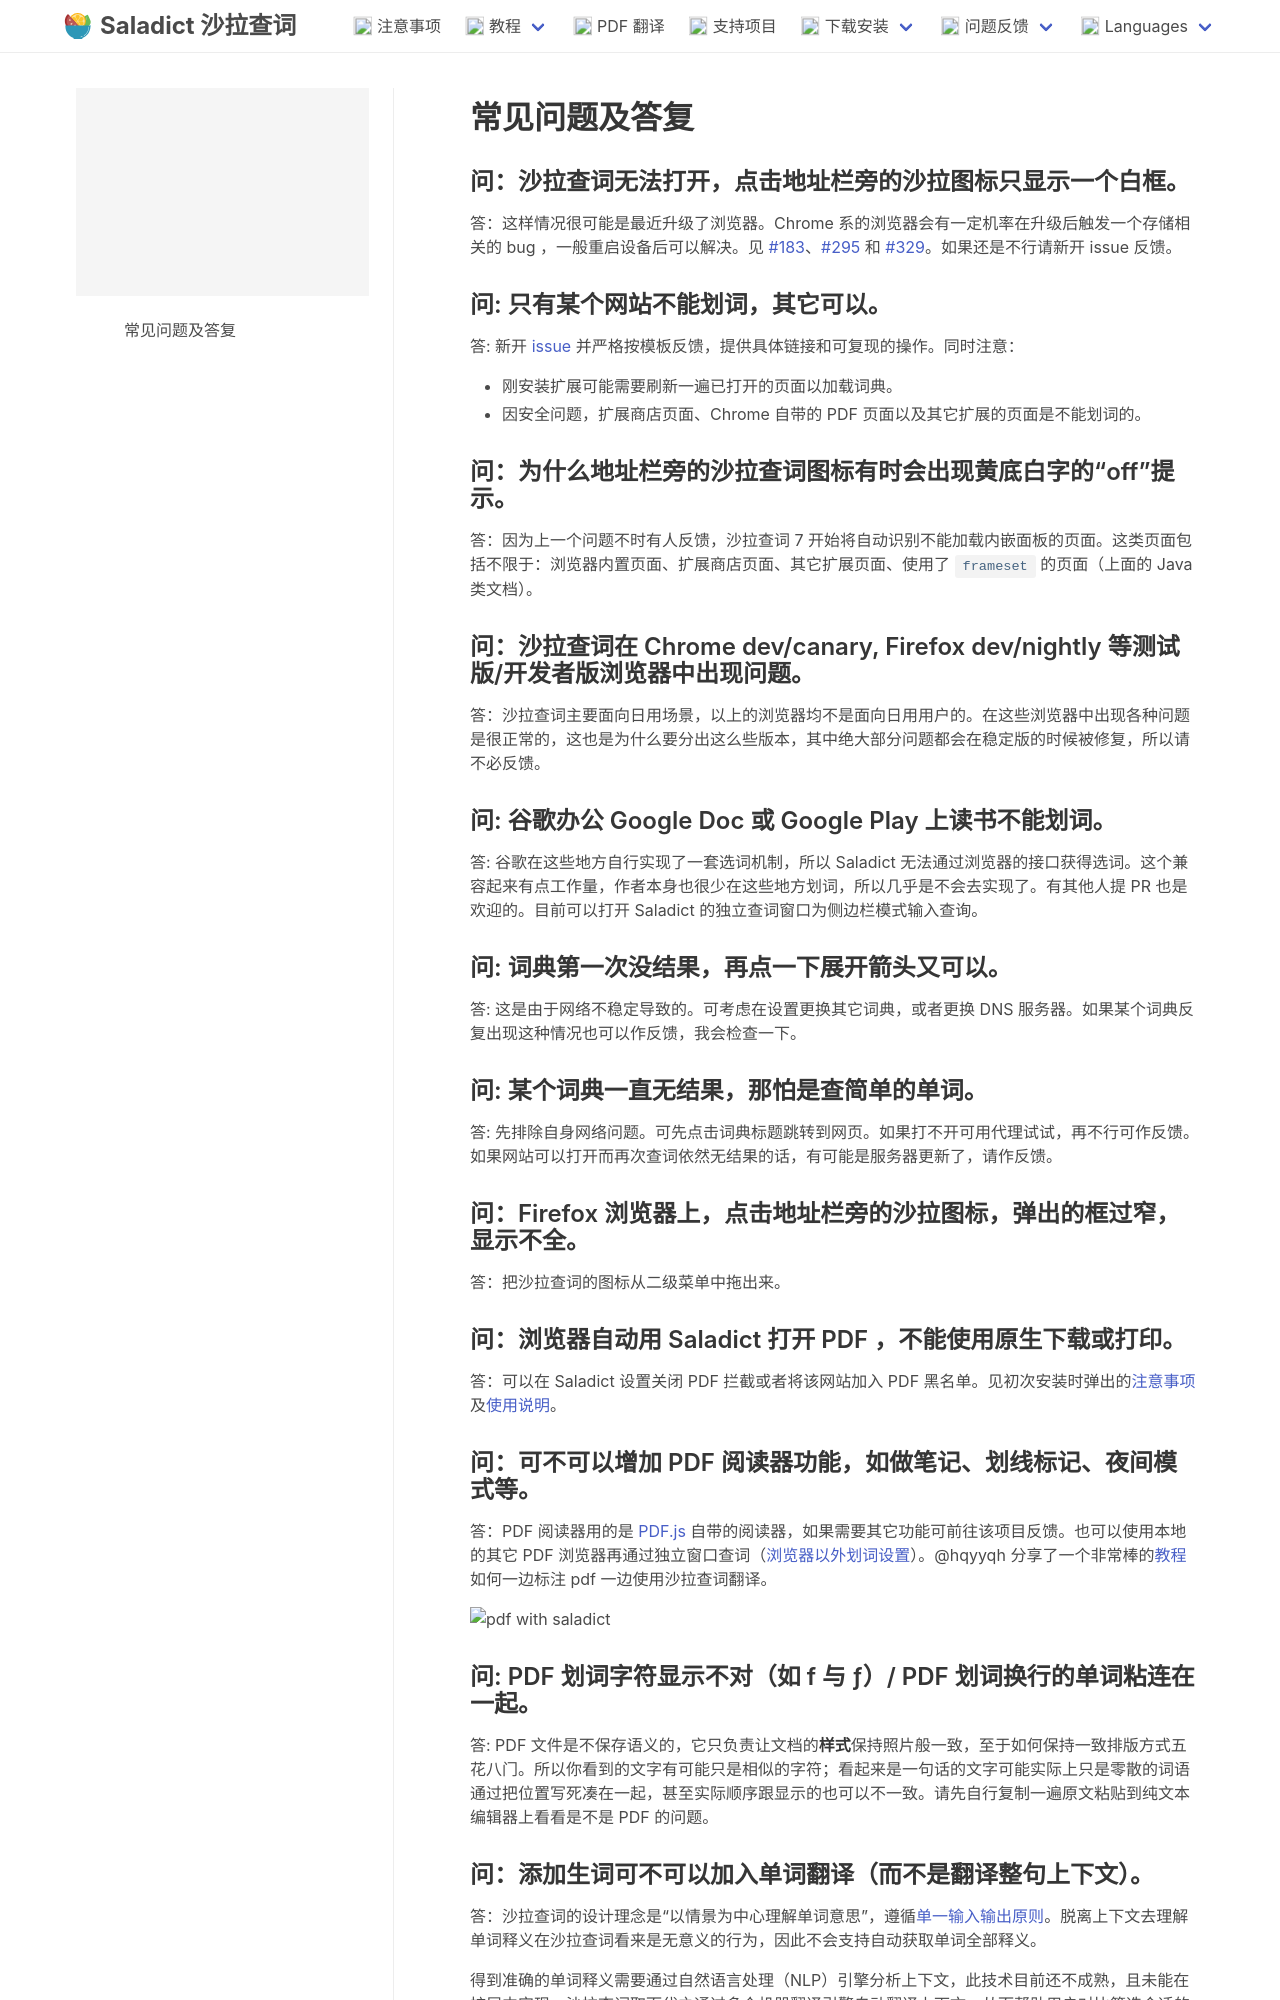

repository: crimx/saladict.crimx.com · page: q&a.html · generator: jekyll

---
tocMaxLevel: 1
---

# 常见问题及答复

### 问：沙拉查词无法打开，点击地址栏旁的沙拉图标只显示一个白框。

答：这样情况很可能是最近升级了浏览器。Chrome 系的浏览器会有一定机率在升级后触发一个存储相关的 bug ，一般重启设备后可以解决。见 [#183](https://github.com/crimx/ext-saladict/issues/183)、[#295](https://github.com/crimx/ext-saladict/issues/295) 和 [#329](https://github.com/crimx/ext-saladict/issues/329)。如果还是不行请新开 issue 反馈。

### 问: 只有某个网站不能划词，其它可以。

答: 新开 [issue](https://github.com/crimx/ext-saladict/issues) 并严格按模板反馈，提供具体链接和可复现的操作。同时注意：
- 刚安装扩展可能需要刷新一遍已打开的页面以加载词典。
- 因安全问题，扩展商店页面、Chrome 自带的 PDF 页面以及其它扩展的页面是不能划词的。

### 问：为什么地址栏旁的沙拉查词图标有时会出现黄底白字的“off”提示。

答：因为上一个问题不时有人反馈，沙拉查词 7 开始将自动识别不能加载内嵌面板的页面。这类页面包括不限于：浏览器内置页面、扩展商店页面、其它扩展页面、使用了 `frameset` 的页面（上面的 Java 类文档）。

### 问：沙拉查词在 Chrome dev/canary, Firefox dev/nightly 等测试版/开发者版浏览器中出现问题。

答：沙拉查词主要面向日用场景，以上的浏览器均不是面向日用用户的。在这些浏览器中出现各种问题是很正常的，这也是为什么要分出这么些版本，其中绝大部分问题都会在稳定版的时候被修复，所以请不必反馈。

### 问: 谷歌办公 Google Doc 或 Google Play 上读书不能划词。

答: 谷歌在这些地方自行实现了一套选词机制，所以 Saladict 无法通过浏览器的接口获得选词。这个兼容起来有点工作量，作者本身也很少在这些地方划词，所以几乎是不会去实现了。有其他人提 PR 也是欢迎的。目前可以打开 Saladict 的独立查词窗口为侧边栏模式输入查询。

### 问: 词典第一次没结果，再点一下展开箭头又可以。

答: 这是由于网络不稳定导致的。可考虑在设置更换其它词典，或者更换 DNS 服务器。如果某个词典反复出现这种情况也可以作反馈，我会检查一下。

### 问: 某个词典一直无结果，那怕是查简单的单词。

答: 先排除自身网络问题。可先点击词典标题跳转到网页。如果打不开可用代理试试，再不行可作反馈。如果网站可以打开而再次查词依然无结果的话，有可能是服务器更新了，请作反馈。

### 问：Firefox 浏览器上，点击地址栏旁的沙拉图标，弹出的框过窄，显示不全。

答：把沙拉查词的图标从二级菜单中拖出来。

### 问：浏览器自动用 Saladict 打开 PDF ，不能使用原生下载或打印。

答：可以在 Saladict 设置关闭 PDF 拦截或者将该网站加入 PDF 黑名单。见初次安装时弹出的[注意事项](./notice.md)及[使用说明](./manual.md#pdf)。
